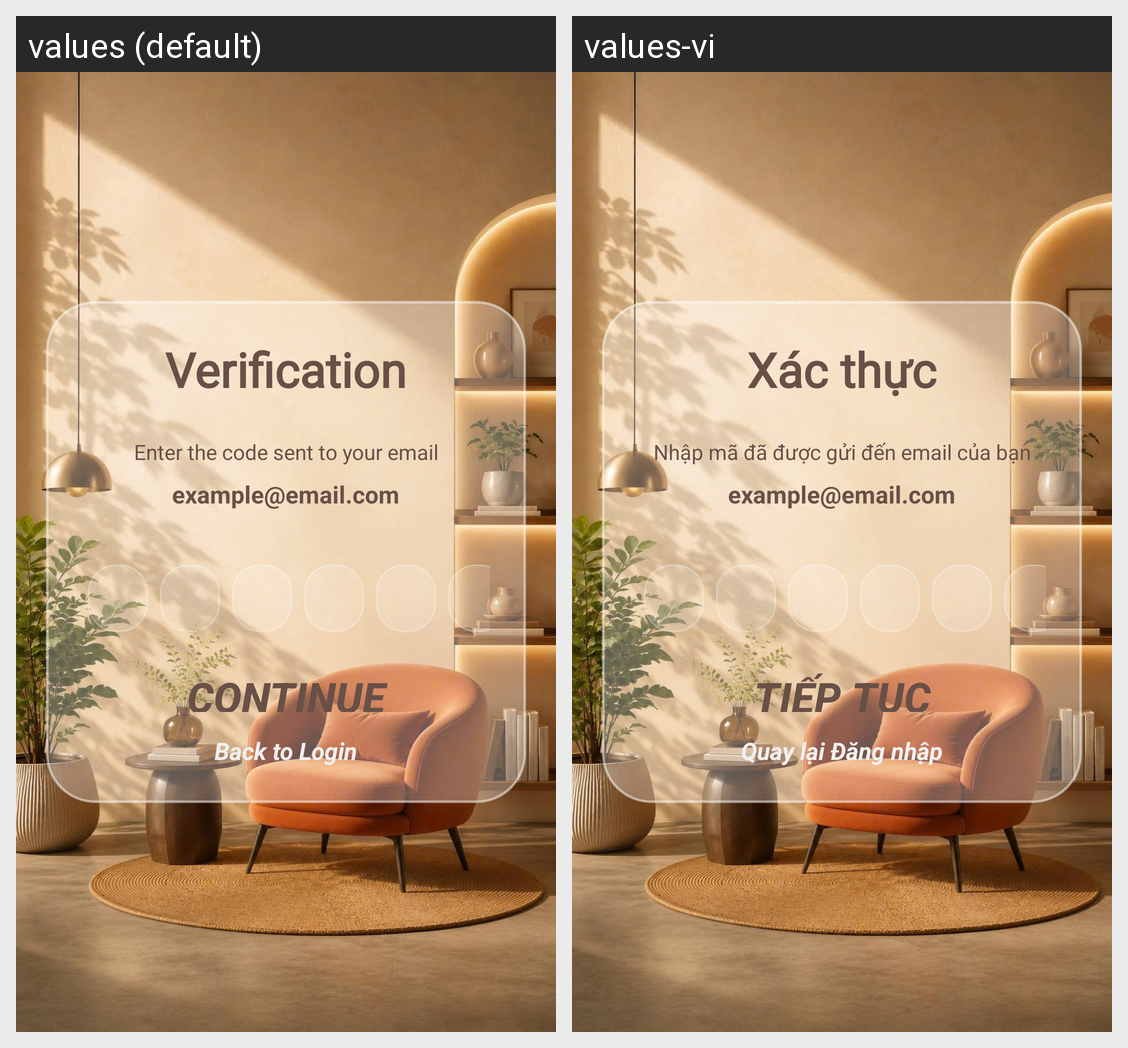

Translations of the strings shown on this Android screen, per locale in the grid:
Android screen res/layout/activity_verification.xml rendered under 2 locales, left to right: values (default), values-vi. Device: Nexus 5 (rendered at 1080×1920; each locale shown at half size, 540×960, under a caption strip naming it); theme Theme.Homi.
Strings drawn on this screen, with the default value and each locale's value (text and hints the layout hard-codes, and strings that could not be matched under every locale, appear in the picture but are not listed):

str_verification
  values: Verification
  values-vi: Xác thực

str_verify_email_hint
  values: Enter the code sent to your email
  values-vi: Nhập mã đã được gửi đến email của bạn

str_example_email
  values: example@email.com
  values-vi: example@email.com

str_continue
  values: CONTINUE
  values-vi: TIẾP TỤC

str_back_login
  values: Back to Login
  values-vi: Quay lại Đăng nhập
